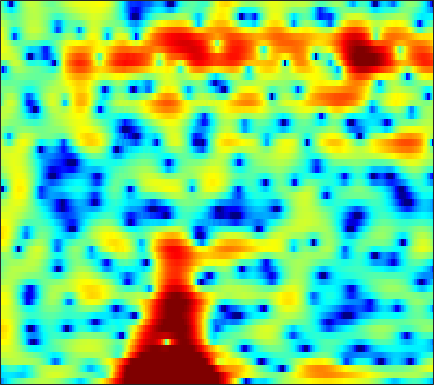

The file beside this chart, header and first rows:
-9.9661, -8.4796, -6.8697, -5.5508, -4.6933, -3.7125, -2.8722, -2.3103, -1.654, -1.0608, -0.50931, -0.13641, 0.31994, 0.72893, 1.0082, 1.3317, 1.6022, 1.7689, 1.9426, 2.0463, 2.0813, 2.0597, 1.9692, 1.7997
-6.586, -6.364, -6.093, -5.904, -5.861, -5.955, -6.188, -6.448, -6.828, -7.098, -6.987, -6.551, -5.524, -4.212, -3.177, -1.85, -0.6614, 0.1246, 1.023, 1.758, 2.34, 2.68, 3.019, 3.236
-6.244, -5.03, -3.846, -3.099, -2.786, -2.666, -2.877, -3.228, -3.938, -4.784, -5.481, -5.609, -5.024, -3.799, -2.733, -1.381, -0.2322, 0.4726, 1.218, 1.756, 2.117, 2.3, 2.447, 2.522
0.7963, 1.097, 1.455, 1.74, 1.899, 2.021, 2.069, 2.049, 1.971, 1.849, 1.699, 1.597, 1.47, 1.348, 1.252, 1.089, 0.8318, 0.5576, 0.03916, -0.7161, -1.777, -2.824, -4.637, -7.063
2.419, 2.545, 2.652, 2.69, 2.667, 2.564, 2.383, 2.205, 1.915, 1.57, 1.188, 0.8859, 0.4769, 0.05969, -0.2508, -0.6549, -1.067, -1.389, -1.86, -2.408, -3.042, -3.575, -4.341, -5.073
3.547, 3.633, 3.619, 3.459, 3.247, 2.839, 2.278, 1.766, 0.9666, 0.03683, -0.9954, -1.818, -2.935, -3.977, -4.605, -5.137, -5.26, -5.113, -4.707, -4.195, -3.659, -3.278, -2.818, -2.395
4.943, 4.949, 4.778, 4.407, 3.995, 3.272, 2.337, 1.486, 0.1335, -1.508, -3.502, -5.316, -8.368, -12.78, -18.2, -33.48, -16.91, -12.67, -9.224, -6.905, -5.223, -4.219, -3.141, -2.278
5.926, 5.833, 5.514, 4.982, 4.436, 3.515, 2.356, 1.327, -0.2507, -2.043, -3.987, -5.464, -7.352, -8.883, -9.654, -9.953, -9.45, -8.686, -7.42, -6.134, -4.996, -4.289, -3.572, -3.072
6.529, 6.372, 5.997, 5.416, 4.825, 3.824, 2.564, 1.431, -0.3655, -2.579, -5.342, -7.955, -12.85, -22.5, -28.63, -15.89, -11.18, -8.977, -6.856, -5.337, -4.243, -3.664, -3.215, -3.136
5.451, 5.344, 5.045, 4.57, 4.092, 3.305, 2.349, 1.524, 0.2821, -1.101, -2.564, -3.63, -4.883, -5.759, -6.069, -5.97, -5.412, -4.863, -4.114, -3.466, -2.952, -2.673, -2.462, -2.471
3.951, 3.969, 3.823, 3.506, 3.164, 2.58, 1.864, 1.257, 0.3967, -0.48, -1.319, -1.875, -2.476, -2.881, -3.05, -3.094, -2.956, -2.768, -2.448, -2.121, -1.842, -1.687, -1.538, -1.502
3.692, 3.832, 3.787, 3.494, 3.122, 2.421, 1.518, 0.7312, -0.4152, -1.612, -2.782, -3.553, -4.297, -4.587, -4.5, -4.059, -3.434, -2.896, -2.174, -1.499, -0.92, -0.5961, -0.3183, -0.2034
4.612, 4.707, 4.579, 4.124, 3.569, 2.542, 1.179, -0.0963, -2.188, -4.791, -8.102, -11.19, -15.68, -15.69, -12.78, -9.234, -6.494, -4.798, -2.957, -1.498, -0.3648, 0.2933, 0.8984, 1.186
4.448, 4.476, 4.264, 3.742, 3.138, 2.03, 0.5216, -0.9222, -3.287, -6.157, -9.539, -12.27, -15.48, -16.51, -15.4, -12.53, -9.297, -7.04, -4.449, -2.379, -0.8144, 0.1041, 1.012, 1.565
3.002, 3.168, 3.145, 2.86, 2.465, 1.663, 0.5267, -0.5299, -2.264, -4.4, -6.962, -9.254, -12.91, -16.19, -15.76, -12.15, -8.631, -6.469, -4.209, -2.418, -1.015, -0.2095, 0.6064, 1.198
1.31, 1.71, 2.042, 2.138, 2.053, 1.748, 1.257, 0.7757, -0.01937, -0.9338, -1.866, -2.53, -3.273, -3.702, -3.749, -3.5, -2.989, -2.489, -1.818, -1.24, -0.7661, -0.4741, -0.1941, -0.01049
0.2104, 0.7612, 1.344, 1.722, 1.89, 1.991, 1.954, 1.841, 1.632, 1.361, 1.05, 0.829, 0.563, 0.3348, 0.1967, 0.06536, -0.0429, -0.1474, -0.315, -0.5602, -0.947, -1.329, -1.939, -2.652
-0.5298, 0.127, 0.828, 1.341, 1.637, 1.924, 2.076, 2.136, 2.182, 2.184, 2.148, 2.108, 2.041, 1.932, 1.812, 1.604, 1.312, 0.9948, 0.4432, -0.2786, -1.259, -2.221, -3.852, -6.071
-1.23, -0.4539, 0.2784, 0.77, 0.9894, 1.117, 1.168, 1.202, 1.26, 1.402, 1.627, 1.809, 2.037, 2.213, 2.275, 2.23, 2.016, 1.751, 1.208, 0.4344, -0.5533, -1.459, -2.894, -4.55
-0.3049, 0.3734, 0.8079, 0.7713, 0.4222, -0.3886, -1.383, -2.052, -2.45, -1.978, -0.8865, 0.03037, 1.113, 1.961, 2.43, 2.79, 2.874, 2.78, 2.401, 1.738, 0.86, 0.06782, -1.146, -2.41
3.154, 3.264, 3.003, 2.116, 1.003, -1.23, -4.988, -9.742, -22.92, -10, -4.533, -2.174, 0.007169, 1.472, 2.245, 2.958, 3.33, 3.363, 3.135, 2.541, 1.542, 0.5284, -1.266, -3.69
5.216, 4.981, 4.382, 3.438, 2.528, 1.029, -0.6466, -1.784, -2.947, -3.424, -3.263, -2.899, -2.159, -1.208, -0.4954, 0.3866, 1.05, 1.317, 1.394, 1.113, 0.3591, -0.49, -2.052, -4.177
6.161, 5.859, 5.252, 4.445, 3.676, 2.442, 0.9898, -0.3081, -2.26, -4.67, -7.642, -9.867, -10.54, -7.847, -5.616, -3.327, -1.776, -0.9785, -0.4042, -0.2564, -0.4718, -0.8613, -1.601, -2.529
5.992, 5.776, 5.348, 4.71, 4.091, 3.074, 1.782, 0.6172, -1.261, -3.581, -6.292, -8.183, -8.931, -7.2, -5.575, -3.759, -2.476, -1.828, -1.32, -1.188, -1.314, -1.576, -2.101, -2.785
4.729, 4.707, 4.548, 4.212, 3.866, 3.258, 2.51, 1.87, 0.9194, -0.03405, -0.9308, -1.459, -1.923, -2.087, -2.066, -1.976, -1.878, -1.884, -1.996, -2.252, -2.687, -3.104, -3.793, -4.596
3.429, 3.612, 3.718, 3.705, 3.611, 3.378, 3.045, 2.732, 2.252, 1.722, 1.168, 0.7581, 0.233, -0.2793, -0.6467, -1.137, -1.647, -2.059, -2.67, -3.337, -4.125, -4.78, -5.76, -6.873
2.418, 2.735, 3.073, 3.326, 3.441, 3.516, 3.467, 3.357, 3.111, 2.737, 2.264, 1.831, 1.176, 0.4325, -0.1754, -1.027, -1.935, -2.614, -3.555, -4.529, -5.519, -6.331, -7.523, -8.958
1.197, 1.584, 2.164, 2.732, 3.136, 3.586, 3.887, 3.995, 3.957, 3.707, 3.229, 2.723, 1.844, 0.7601, -0.1856, -1.579, -3.054, -4.147, -5.426, -6.481, -7.277, -7.819, -8.602, -9.586
-2.222, -1.772, -0.5349, 0.9918, 2.127, 3.382, 4.313, 4.768, 5.038, 4.957, 4.49, 3.908, 2.766, 1.209, -0.2825, -2.761, -5.858, -8.626, -11.95, -12.74, -11.32, -10.25, -9.315, -8.827
-18.29, -19.29, -7.23, -2.092, 0.4228, 2.751, 4.289, 5.029, 5.565, 5.622, 5.24, 4.667, 3.511, 1.868, 0.2915, -2.375, -5.773, -8.873, -12.88, -13.63, -11.75, -10.52, -9.361, -8.666
-4.573, -3.829, -2.129, -0.1242, 1.287, 2.848, 4, 4.574, 5.005, 5.032, 4.697, 4.195, 3.239, 1.931, 0.758, -1.049, -2.997, -4.519, -6.354, -8.015, -9.38, -10.27, -11.25, -11.9
-1.035, -0.1696, 0.902, 1.946, 2.639, 3.435, 4.015, 4.306, 4.449, 4.334, 3.941, 3.474, 2.62, 1.525, 0.5484, -0.9248, -2.593, -3.945, -5.96, -8.184, -10.85, -13.3, -17.81, -25.23
0.7665, 1.451, 2.226, 2.904, 3.312, 3.75, 4.004, 4.096, 4.021, 3.761, 3.275, 2.783, 1.931, 0.8918, -0.0161, -1.361, -2.897, -4.131, -5.969, -7.922, -10.1, -11.87, -14.23, -16.2
2.045, 2.471, 2.976, 3.374, 3.617, 3.831, 3.923, 3.887, 3.708, 3.342, 2.787, 2.237, 1.325, 0.226, -0.7183, -2.092, -3.558, -4.66, -6.126, -7.513, -8.826, -9.704, -10.77, -11.59
2.841, 3.051, 3.31, 3.506, 3.641, 3.762, 3.834, 3.804, 3.661, 3.318, 2.763, 2.173, 1.151, -0.1758, -1.36, -3.175, -5.145, -6.578, -8.159, -9.07, -9.418, -9.526, -9.678, -9.913
3.095, 2.988, 2.797, 2.733, 2.789, 3.066, 3.429, 3.708, 3.918, 3.912, 3.588, 3.113, 2.129, 0.6618, -0.8034, -3.435, -7.176, -11.39, -20.28, -16.88, -11.52, -9.52, -8.124, -7.782
2.059, 0.9524, -1.009, -2.762, -2.855, -1.112, 1.024, 2.359, 3.604, 4.322, 4.547, 4.425, 3.889, 2.938, 1.946, 0.2376, -1.791, -3.398, -4.979, -5.215, -4.514, -3.879, -3.303, -3.208
0.002479, -1.606, -4.745, -8.8, -9.311, -5.356, -1.934, -0.1923, 1.427, 2.382, 2.88, 3, 2.878, 2.516, 2.111, 1.488, 0.8117, 0.3483, -0.1001, -0.3764, -0.4578, -0.4496, -0.4577, -0.5054
0.4267, -0.1384, -0.9137, -1.435, -1.553, -1.32, -0.8085, -0.3885, 0.1036, 0.4229, 0.5647, 0.5595, 0.4423, 0.2272, 0.04234, -0.1919, -0.3895, -0.4747, -0.5251, -0.491, -0.3724, -0.2596, -0.09243, 0.05179
1.611, 1.336, 0.9577, 0.635, 0.4461, 0.2129, 0.01105, -0.1419, -0.4001, -0.7148, -1.127, -1.47, -1.936, -2.382, -2.641, -2.85, -2.831, -2.643, -2.28, -1.746, -1.179, -0.7542, -0.2041, 0.2565
2.464, 2.263, 2.038, 1.766, 1.54, 1.144, 0.6218, 0.1571, -0.6359, -1.564, -2.654, -3.558, -4.833, -6.123, -6.952, -7.668, -7.474, -6.76, -5.265, -3.641, -2.185, -1.233, -0.196, 0.6238
2.016, 2.189, 2.453, 2.574, 2.483, 2.154, 1.512, 0.7775, -0.4577, -2.078, -4.021, -5.641, -8.123, -10.98, -13.86, -21.03, -23.03, -14.34, -8.511, -4.77, -2.133, -0.6624, 0.7593, 1.699
-1.717, 0.3484, 2.048, 2.981, 3.246, 3.113, 2.467, 1.615, -0.01989, -2.332, -5.513, -8.553, -13.16, -15.05, -14.09, -12.12, -9.762, -7.653, -4.552, -1.845, 0.2725, 1.516, 2.739, 3.386
-1.538, -0.23, 1.029, 1.764, 2.03, 1.93, 1.362, 0.6959, -0.6975, -2.688, -5.278, -7.708, -11.07, -11.81, -10.21, -7.654, -5.362, -3.78, -1.929, -0.3521, 1.021, 1.832, 2.619, 3.088
-0.2811, -0.2136, -0.01663, 0.1041, 0.125, 0.02157, -0.2895, -0.6788, -1.348, -2.19, -3.116, -3.763, -4.387, -4.579, -4.424, -3.875, -3.074, -2.412, -1.522, -0.6601, 0.1288, 0.6448, 1.202, 1.643
-1.054, -1.229, -1.274, -1.182, -1.122, -1.013, -0.9576, -1.038, -1.202, -1.418, -1.709, -1.922, -2.115, -2.234, -2.242, -2.095, -1.847, -1.644, -1.267, -0.8623, -0.5045, -0.2174, 0.1903, 0.5643
-3.269, -3.577, -3.484, -2.81, -2.173, -1.43, -0.8673, -0.5458, -0.353, -0.3422, -0.4285, -0.539, -0.7306, -0.8985, -0.9852, -1.079, -1.134, -1.116, -1.116, -1.115, -1.085, -1.052, -0.9466, -0.7074
-9.963, -15, -9.753, -4.8, -2.452, -0.5252, 0.5752, 1.081, 1.341, 1.23, 0.9173, 0.598, 0.1055, -0.295, -0.5224, -0.7863, -0.9766, -1.084, -1.359, -1.73, -2.123, -2.531, -3.226, -3.739
-1.188, -1.898, -1.422, 0.06019, 1.173, 2.165, 2.675, 2.713, 2.365, 1.54, 0.288, -0.856, -2.499, -3.69, -4.051, -3.95, -3.618, -3.547, -3.8, -4.367, -5.15, -5.91, -7.433, -10.12
3.494, 3.353, 3.206, 3.129, 3.086, 2.96, 2.639, 2.104, 1.077, -0.4757, -2.824, -5.526, -11.25, -27.96, -18.67, -11.14, -8.656, -8.373, -8.919, -10.71, -13.54, -13.96, -11.75, -9.558
4.273, 4.093, 3.764, 3.28, 2.826, 2.212, 1.505, 0.9775, 0.1073, -0.9618, -2.349, -3.573, -5.279, -6.561, -6.882, -6.837, -6.884, -7.263, -8.586, -11.03, -14.03, -14.15, -11, -7.525
4.306, 3.873, 3.021, 1.911, 0.9866, -0.3069, -1.299, -1.6, -1.577, -1.369, -1.218, -1.177, -1.219, -1.391, -1.548, -1.777, -2.115, -2.396, -3, -3.524, -3.906, -3.946, -3.591, -2.84
4.427, 3.655, 2.11, -0.1388, -2.479, -7.033, -13.02, -11.56, -6.235, -2.994, -0.9855, 0.00652, 0.8811, 1.397, 1.587, 1.667, 1.576, 1.39, 1.04, 0.5908, 0.1117, -0.2877, -0.8159, -1.417
3.966, 3.152, 1.778, 0.03544, -1.568, -3.805, -5.339, -5.172, -3.548, -1.664, -0.09267, 0.8161, 1.734, 2.366, 2.667, 2.845, 2.808, 2.627, 2.253, 1.633, 0.7972, -0.02601, -1.467, -3.484
2.634, 2.023, 1.151, 0.2696, -0.3141, -0.9303, -1.181, -1.152, -0.7761, -0.1546, 0.5635, 1.09, 1.687, 2.124, 2.346, 2.482, 2.423, 2.263, 1.864, 1.262, 0.3861, -0.4405, -1.865, -3.672
0.9298, 0.3594, -0.4293, -1.139, -1.514, -1.737, -1.629, -1.352, -0.8217, -0.1766, 0.4782, 0.9423, 1.463, 1.842, 2.025, 2.138, 2.089, 1.958, 1.624, 1.163, 0.559, 0.03697, -0.7331, -1.517
-0.7322, -1.71, -3.238, -4.805, -5.688, -5.818, -4.804, -3.647, -2.125, -0.8093, 0.2428, 0.8606, 1.498, 1.934, 2.127, 2.219, 2.15, 1.99, 1.68, 1.263, 0.8266, 0.4796, 0.07154, -0.2642
-0.9615, -2.336, -5.088, -9.807, -17.01, -18.38, -8.798, -5.415, -2.526, -0.6228, 0.6932, 1.392, 2.034, 2.403, 2.526, 2.499, 2.273, 1.981, 1.482, 0.8592, 0.1998, -0.255, -0.7037, -0.8795
